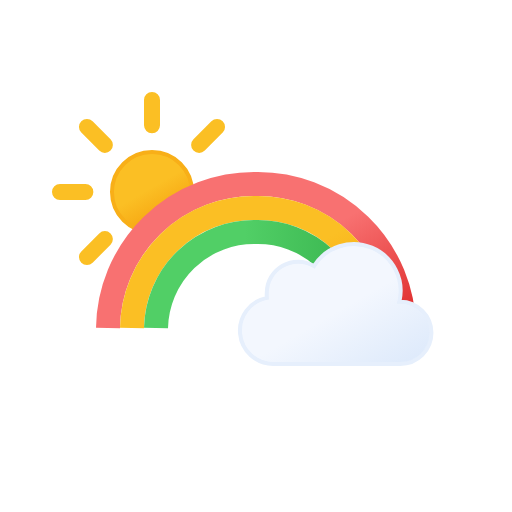
t = 0.00 s
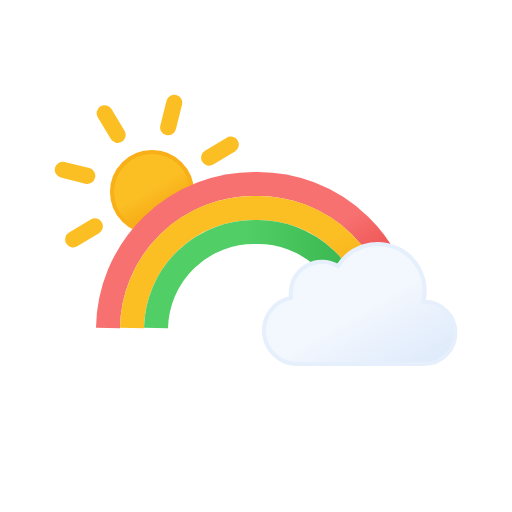
t = 1.75 s
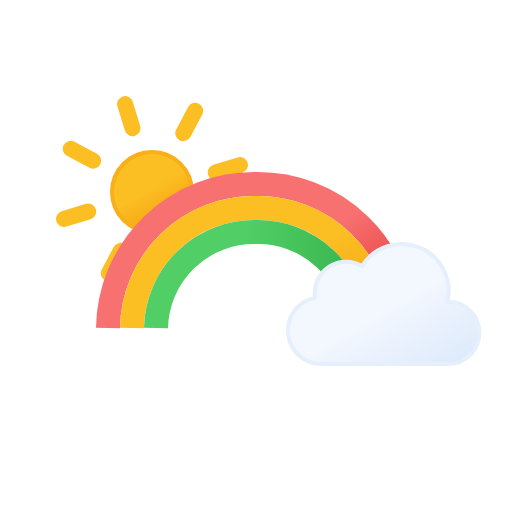
t = 3.50 s
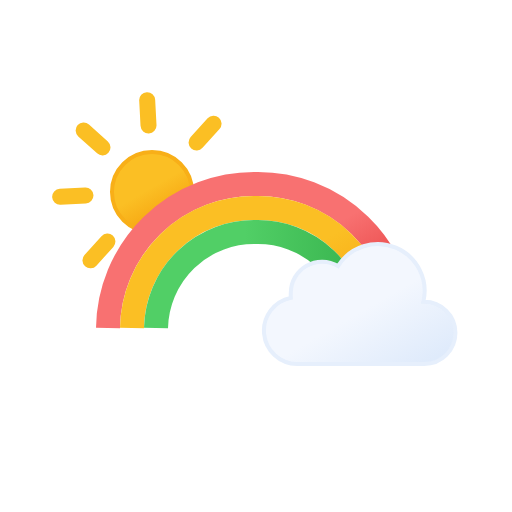
t = 5.25 s
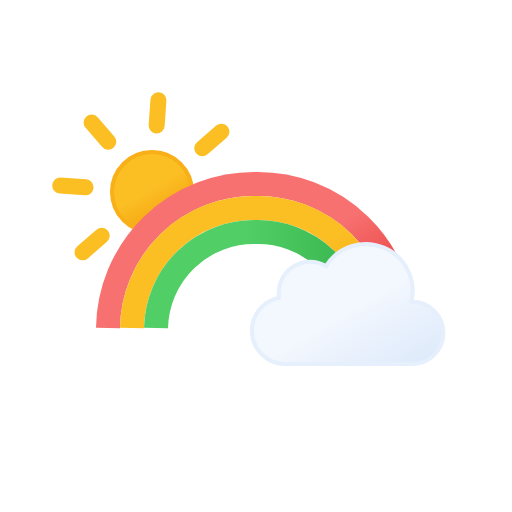
t = 6.13 s
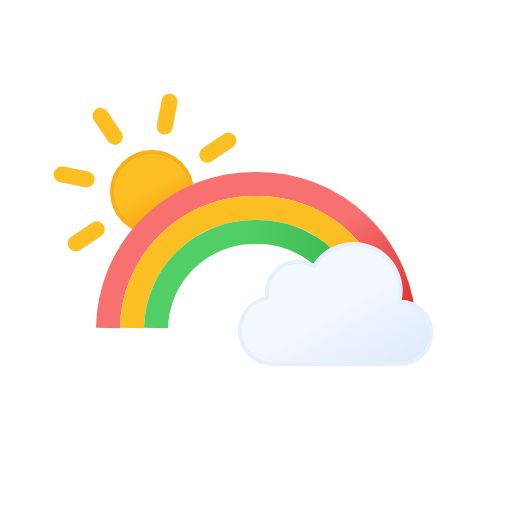
t = 7.00 s

The animated SVG that drew these frames (rendered in a browser with its animation timeline set to each time). Animation: 2 SMIL elements (animateTransform=2); frames cover the first 7.00 s, repeats indefinitely.

<svg xmlns="http://www.w3.org/2000/svg" xmlns:xlink="http://www.w3.org/1999/xlink" viewBox="0 0 64 64">
	<defs>
		<clipPath id="a">
			<polygon points="20 27 32 23 32 11 6 11 6 35 14 35 20 27" fill="none"/>
		</clipPath>
		<linearGradient id="b" x1="16.5" y1="19.67" x2="21.5" y2="28.33" gradientUnits="userSpaceOnUse">
			<stop offset="0" stop-color="#fbbf24"/>
			<stop offset="0.45" stop-color="#fbbf24"/>
			<stop offset="1" stop-color="#f59e0b"/>
		</linearGradient>
		<linearGradient id="c" x1="23.29" y1="23.36" x2="38.11" y2="49.02" gradientUnits="userSpaceOnUse">
			<stop offset="0" stop-color="#f87171"/>
			<stop offset="0.45" stop-color="#f87171"/>
			<stop offset="1" stop-color="#dc2626"/>
		</linearGradient>
		<linearGradient id="d" x1="24.62" y1="26.06" x2="37.18" y2="47.82" xlink:href="#b"/>
		<linearGradient id="e" x1="18" y1="34.25" x2="46" y2="34.25" gradientUnits="userSpaceOnUse">
			<stop offset="0" stop-color="#51cf66"/>
			<stop offset="0.45" stop-color="#51cf66"/>
			<stop offset="1" stop-color="#37b24d"/>
		</linearGradient>
		<linearGradient id="f" x1="39.75" y1="32.41" x2="49.01" y2="48.46" gradientUnits="userSpaceOnUse">
			<stop offset="0" stop-color="#f3f7fe"/>
			<stop offset="0.45" stop-color="#f3f7fe"/>
			<stop offset="1" stop-color="#deeafb"/>
		</linearGradient>
	</defs>
	<g clip-path="url(#a)">
		<circle cx="19" cy="24" r="5" stroke="#f8af18" stroke-miterlimit="10" stroke-width="0.5" fill="url(#b)"/>
		<path d="M19,15.67V12.5m0,23V32.33m5.89-14.22,2.24-2.24M10.87,32.13l2.24-2.24m0-11.78-2.24-2.24M27.13,32.13l-2.24-2.24M7.5,24h3.17M30.5,24H27.33" fill="none" stroke="#fbbf24" stroke-linecap="round" stroke-miterlimit="10" stroke-width="2">
			<animateTransform attributeName="transform" type="rotate" values="0 19 24; 360 19 24" dur="45s" repeatCount="indefinite"/>
		</path>
	</g>
	<path d="M13.5,41A18.25,18.25,0,0,1,32,23,18.25,18.25,0,0,1,50.5,41" fill="none" stroke-miterlimit="10" stroke-width="3" stroke="url(#c)"/>
	<path d="M16.5,41A15.26,15.26,0,0,1,32,26,15.26,15.26,0,0,1,47.5,41" fill="none" stroke-miterlimit="10" stroke-width="3" stroke="url(#d)"/>
	<path d="M19.5,41A12.26,12.26,0,0,1,32,29,12.26,12.26,0,0,1,44.5,41" fill="none" stroke-miterlimit="10" stroke-width="3" stroke="url(#e)"/>
	<path d="M53.09,37.72h-.17a5.86,5.86,0,0,0-10.67-4.46,3.9,3.9,0,0,0-5.9,3.34,4.23,4.23,0,0,0,0,.63,4.17,4.17,0,0,0,.79,8.26h15.9a3.89,3.89,0,1,0,0-7.78Z" stroke="#e6effc" stroke-miterlimit="10" stroke-width="0.5" fill="url(#f)">
		<animateTransform attributeName="transform" type="translate" values="-3 0; 3 0; -3 0" dur="7s" repeatCount="indefinite"/>
	</path>
</svg>
